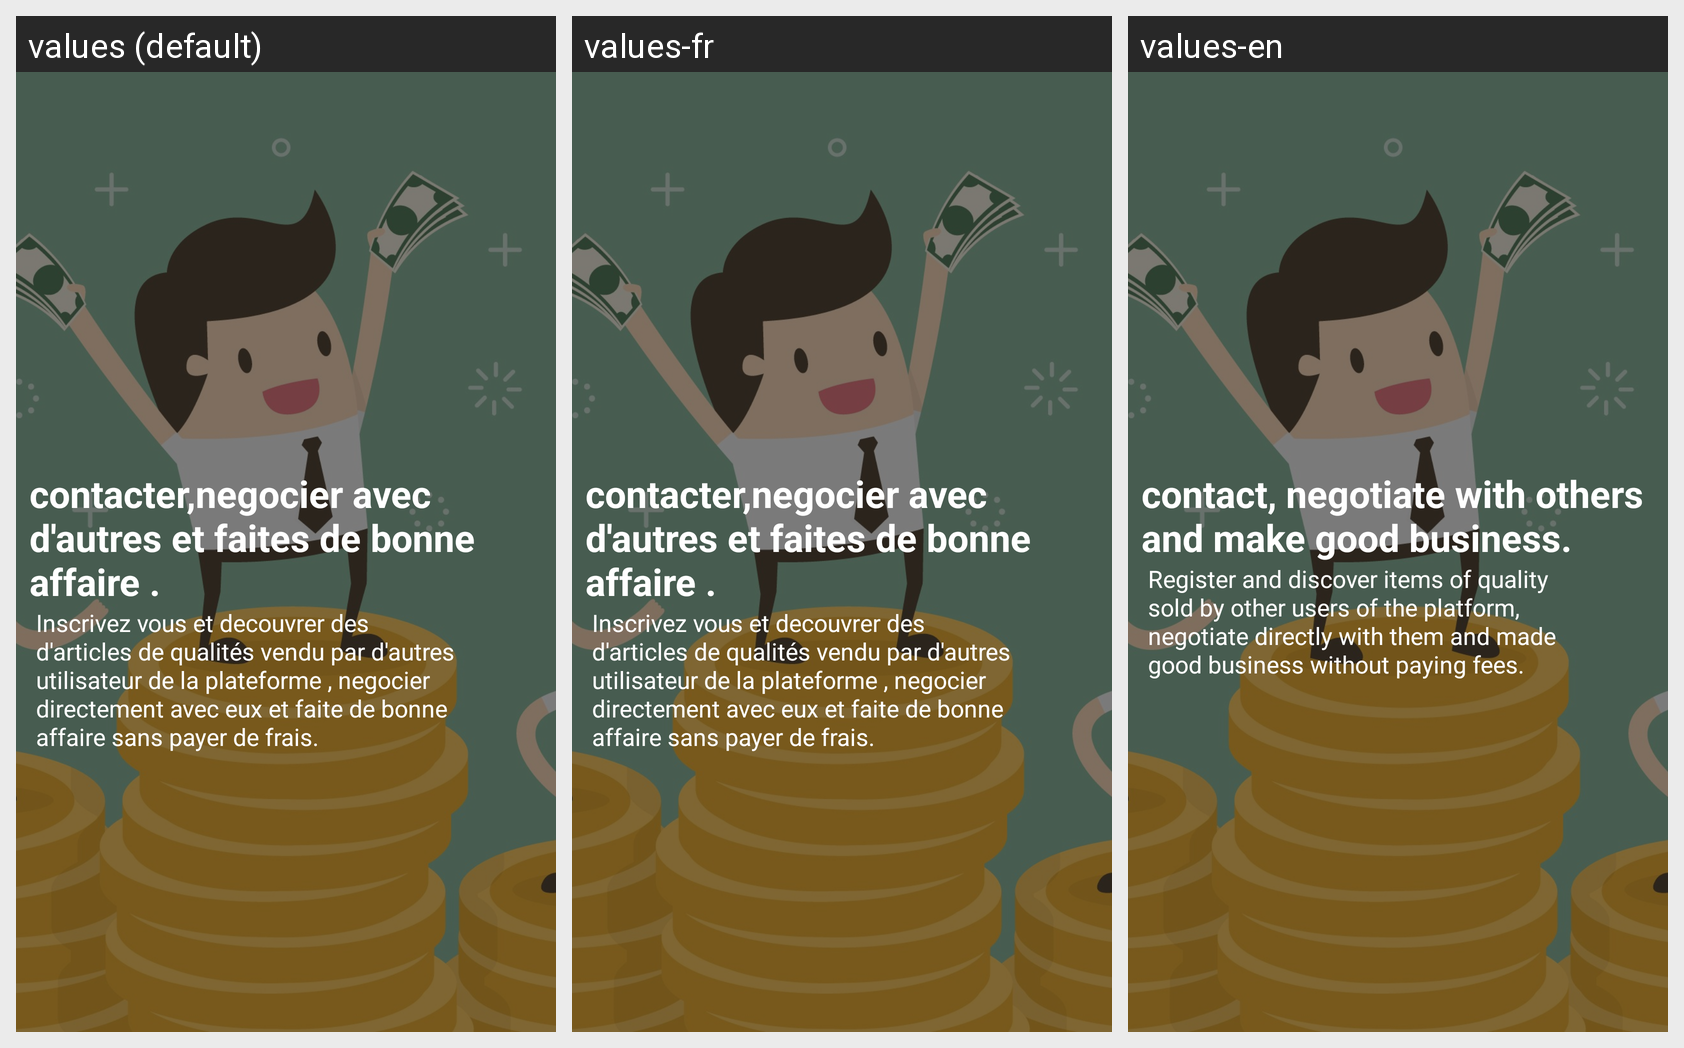

Strings drawn on this Android screen and how each of the app's shown locales translates them:
Android screen res/layout/welcome_side3.xml rendered under 3 locales, left to right: values (default), values-fr, values-en. Device: Nexus 5 (rendered at 1080×1920; each locale shown at half size, 540×960, under a caption strip naming it); theme AppTheme.
Strings drawn on this screen, with the default value and each locale's value (text and hints the layout hard-codes, and strings that could not be matched under every locale, appear in the picture but are not listed):

titre_slider3
  values: contacter,negocier avec d'autres et faites de bonne affaire .
  values-fr: contacter,negocier avec d'autres et faites de bonne affaire .
  values-en: contact, negotiate with others and make good business.

description_slider3
  values: Inscrivez vous et decouvrer des d'articles de qualités vendu par d'autres utilisateur de la plateforme , negocier directement avec eux et faite de bonne affaire sans payer de frais.
  values-fr: Inscrivez vous et decouvrer des d'articles de qualités vendu par d'autres utilisateur de la plateforme , negocier directement avec eux et faite de bonne affaire sans payer de frais.
  values-en: Register and discover items of quality sold by other users of the platform, negotiate directly with them and made good business without paying fees.
